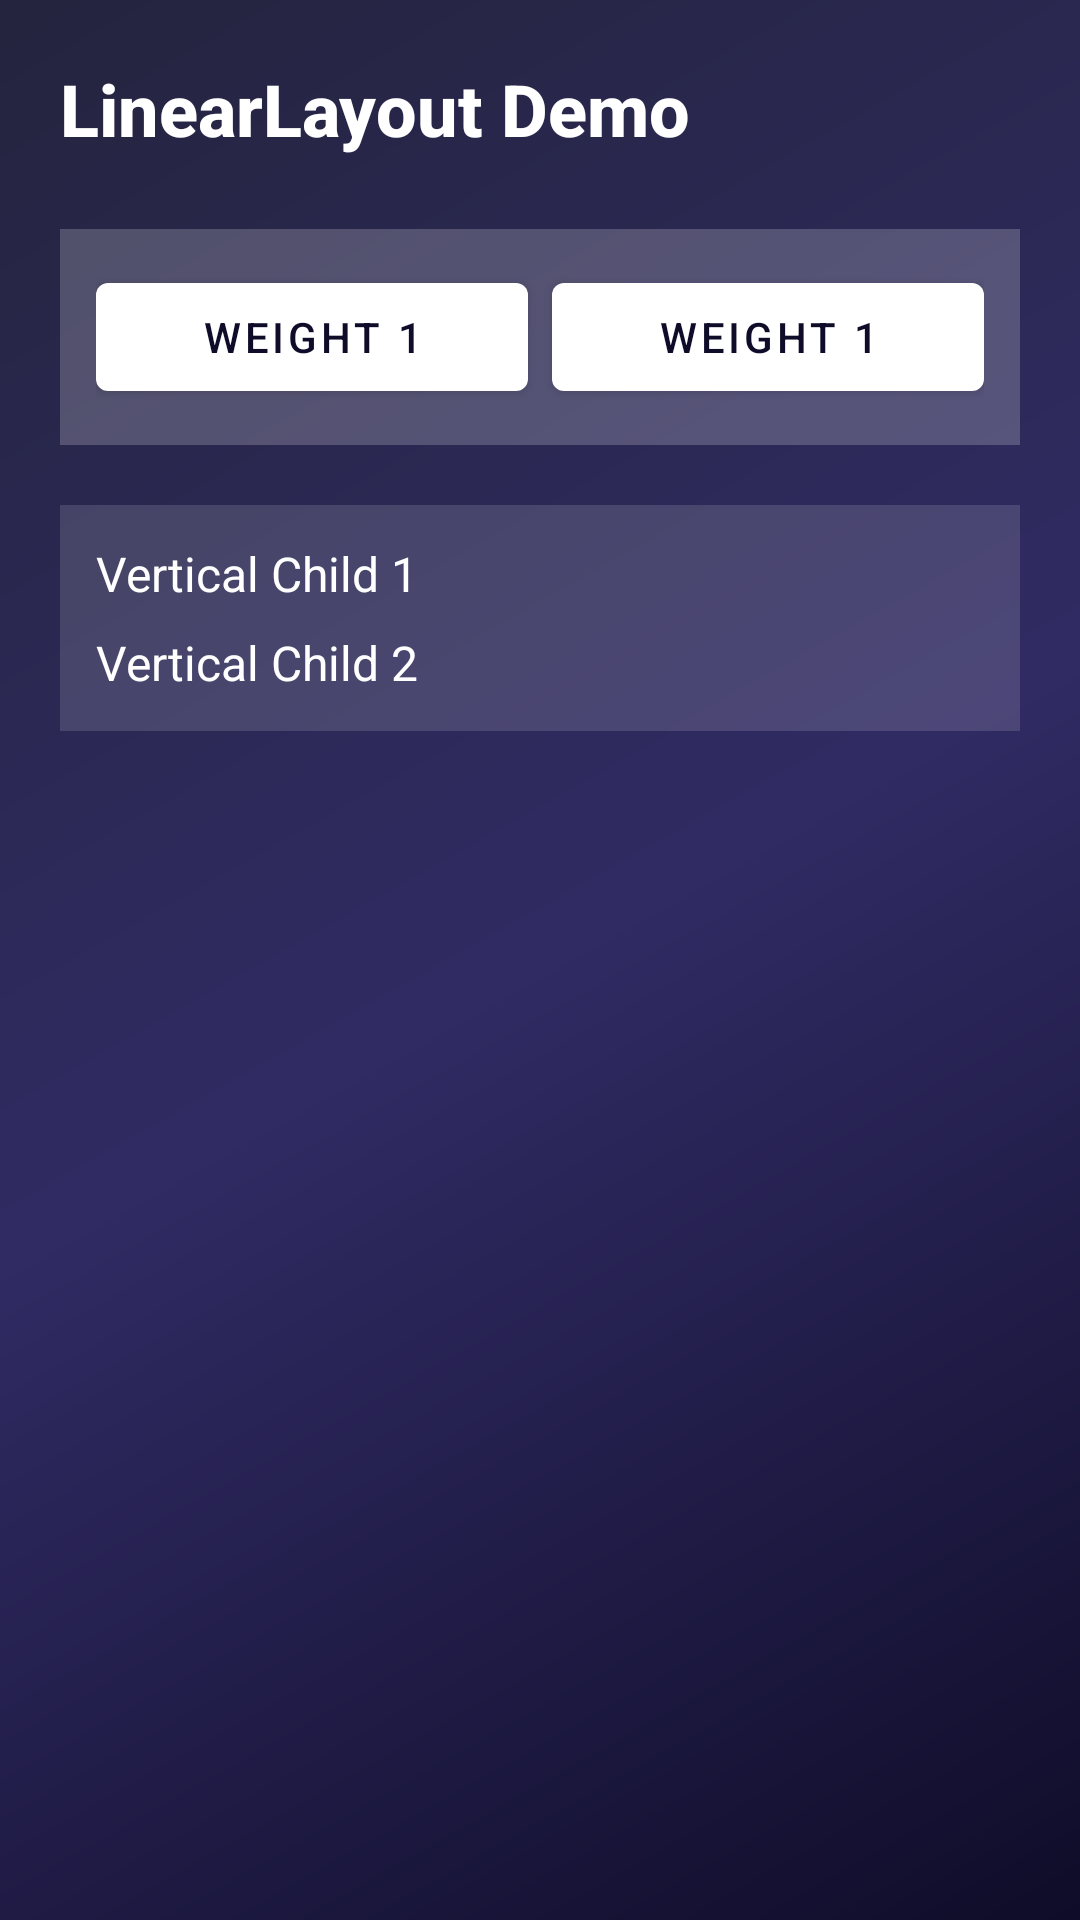

Android layout source for this screen:
<!-- AndroidManifest.xml: application theme Theme.Assignment1_AndroidViews -->
<!-- res/layout/activity_linear_layout.xml -->
<?xml version="1.0" encoding="utf-8"?>
<LinearLayout xmlns:android="http://schemas.android.com/apk/res/android"
    xmlns:app="http://schemas.android.com/apk/res-auto"
    android:layout_width="match_parent"
    android:layout_height="match_parent"
    android:background="@drawable/main_background_gradient"
    android:orientation="vertical"
    android:padding="20dp">

    <TextView
        android:layout_width="match_parent"
        android:layout_height="wrap_content"
        android:text="@string/title_linearlayout"
        android:textSize="24sp"
        android:textStyle="bold"
        android:textColor="@color/white"
        android:layout_marginBottom="24dp"
        android:fontFamily="sans-serif-medium" />

    <LinearLayout
        android:layout_width="match_parent"
        android:layout_height="wrap_content"
        android:orientation="horizontal"
        android:background="#33FFFFFF"
        android:padding="12dp">
        
        <com.google.android.material.button.MaterialButton
            android:layout_width="0dp"
            android:layout_height="wrap_content"
            android:layout_weight="1"
            android:text="Weight 1"
            android:textColor="@color/button_text"
            app:backgroundTint="@color/button_background"
            android:layout_marginEnd="4dp" />

        <com.google.android.material.button.MaterialButton
            android:layout_width="0dp"
            android:layout_height="wrap_content"
            android:layout_weight="1"
            android:text="Weight 1"
            android:textColor="@color/button_text"
            app:backgroundTint="@color/button_background"
            android:layout_marginStart="4dp" />
    </LinearLayout>

    <LinearLayout
        android:layout_width="match_parent"
        android:layout_height="wrap_content"
        android:orientation="vertical"
        android:layout_marginTop="20dp"
        android:background="#22FFFFFF"
        android:padding="12dp">
        
        <TextView
            android:layout_width="wrap_content"
            android:layout_height="wrap_content"
            android:text="Vertical Child 1"
            android:textColor="@color/white"
            android:textSize="16sp" />

        <TextView
            android:layout_width="wrap_content"
            android:layout_height="wrap_content"
            android:text="Vertical Child 2"
            android:textColor="@color/white"
            android:textSize="16sp"
            android:layout_marginTop="8dp" />
    </LinearLayout>

</LinearLayout>
<!-- resources referenced by this layout -->
<resources>
  <color name="button_background">#FFFFFF</color>
  <color name="button_text">#0F0C29</color>
  <color name="white">#FFFFFFFF</color>
  <!-- drawable main_background_gradient (drawable) -->
  <?xml version="1.0" encoding="utf-8"?>
  <shape xmlns:android="http://schemas.android.com/apk/res/android"
      android:shape="rectangle">
      <gradient
          android:angle="135"
          android:startColor="@color/main_gradient_start"
          android:centerColor="@color/main_gradient_center"
          android:endColor="@color/main_gradient_end"
          android:type="linear" />
  </shape>
  <string name="title_linearlayout">LinearLayout Demo</string>
  <style name="Theme.Assignment1_AndroidViews" parent="Theme.MaterialComponents.DayNight.NoActionBar">
          
          <item name="colorPrimary">@color/colorPrimary</item>
          <item name="colorPrimaryVariant">@color/colorPrimaryVariant</item>
          <item name="colorOnPrimary">@color/white</item>
          
          <item name="colorSecondary">@color/colorSecondary</item>
          <item name="colorSecondaryVariant">@color/colorSecondary</item>
          <item name="colorOnSecondary">@color/black</item>
          
          <item name="android:statusBarColor">?attr/colorPrimaryVariant</item>
          
      </style>
  <color name="main_gradient_start">#0F0C29</color>
  <color name="main_gradient_center">#302B63</color>
  <color name="main_gradient_end">#24243E</color>
  <color name="colorPrimary">#6E00FF</color>
  <color name="colorPrimaryVariant">#4500A0</color>
  <color name="colorSecondary">#00F5D4</color>
  <color name="black">#FF000000</color>
</resources>
